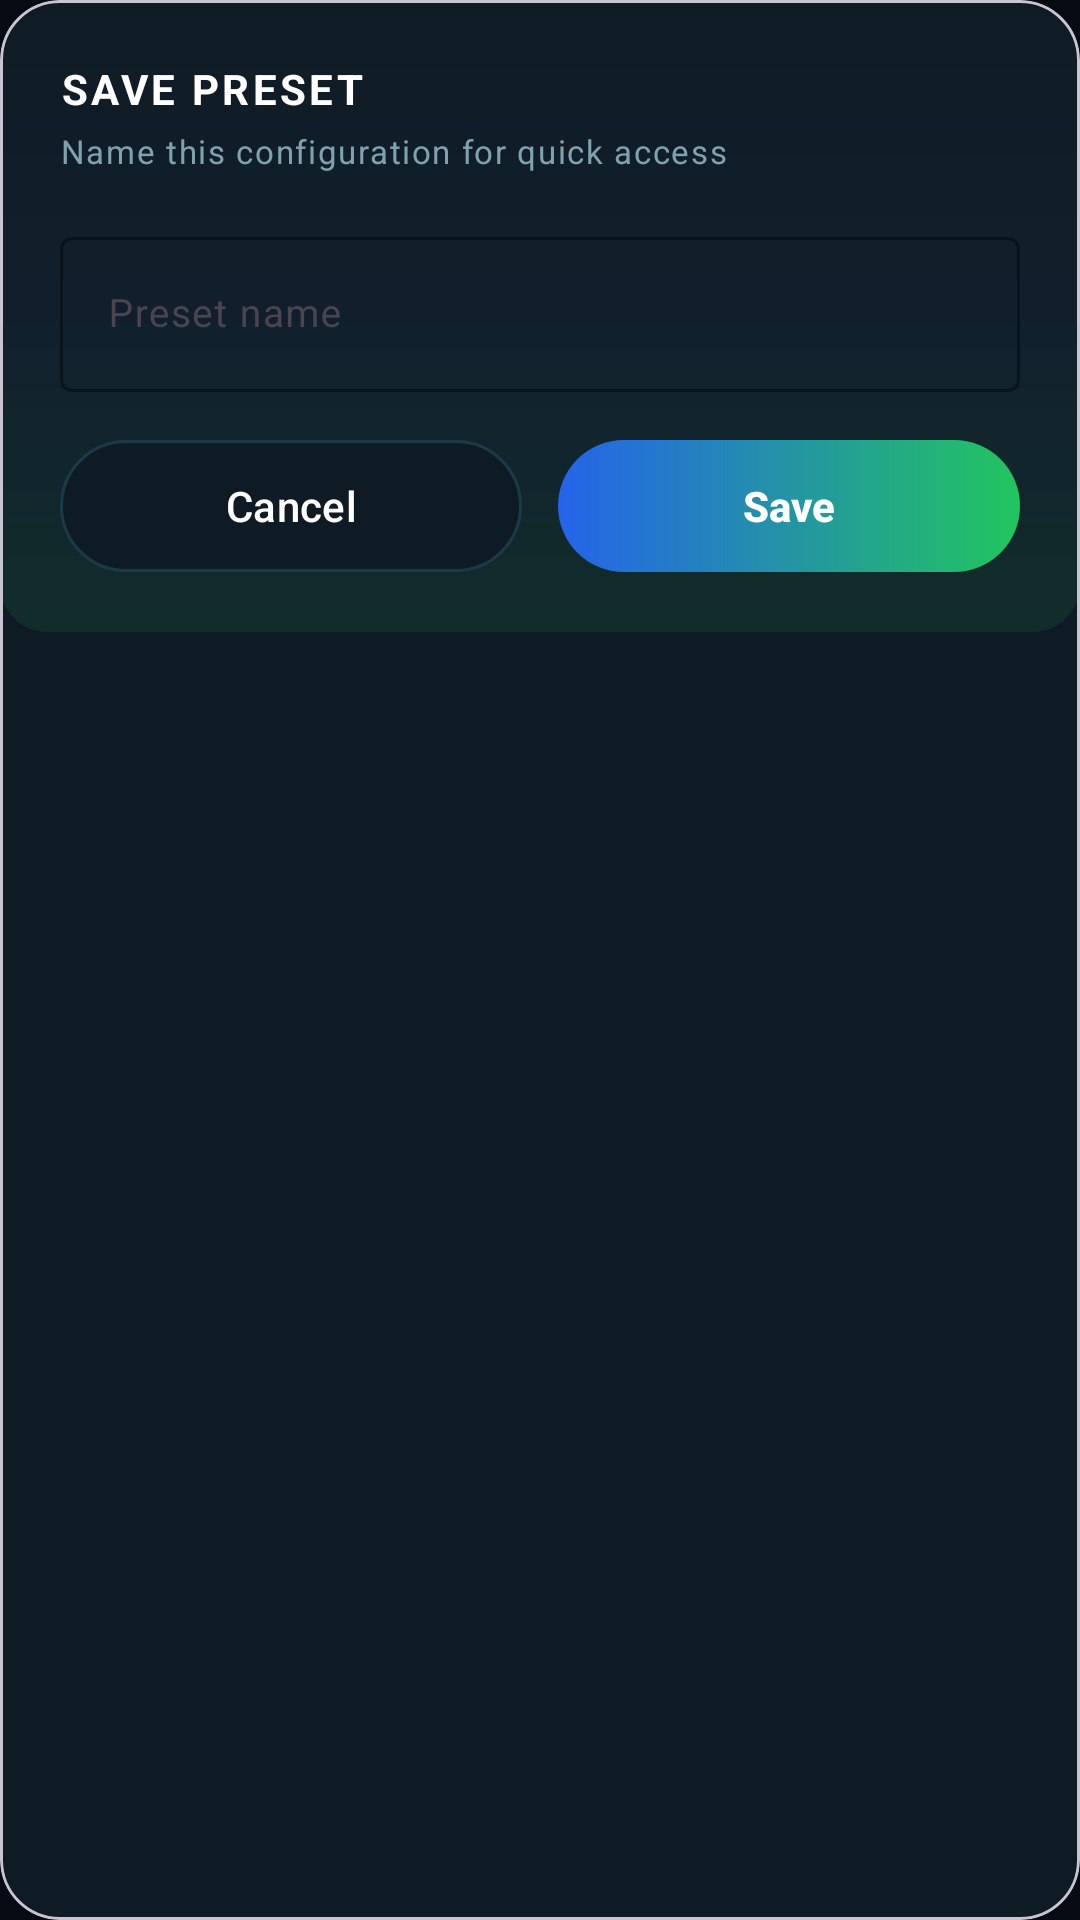

Here is an Android app screen rendered from its layout file. Give the layout XML and the strings, colors and styles it references.
<!-- AndroidManifest.xml: application theme Theme.Aurora -->
<!-- res/layout/dialog_preset_name.xml -->
<?xml version="1.0" encoding="utf-8"?>
<com.google.android.material.card.MaterialCardView xmlns:android="http://schemas.android.com/apk/res/android"
    xmlns:app="http://schemas.android.com/apk/res-auto"
    android:layout_width="match_parent"
    android:layout_height="wrap_content"
    app:cardCornerRadius="20dp"
    app:cardElevation="0dp"
    app:cardBackgroundColor="@color/aurora_card"
    android:layout_margin="16dp"
    android:outlineAmbientShadowColor="@color/aurora_glow_blue"
    android:outlineSpotShadowColor="@color/aurora_glow_blue">

    <LinearLayout
        android:layout_width="match_parent"
        android:layout_height="wrap_content"
        android:orientation="vertical"
        android:padding="20dp"
        android:background="@drawable/card_glow_bg">

        <TextView
            android:id="@+id/dialogTitle"
            android:layout_width="wrap_content"
            android:layout_height="wrap_content"
            android:text="SAVE PRESET"
            android:textColor="@color/aurora_text"
            android:textSize="14sp"
            android:textStyle="bold"
            android:letterSpacing="0.08"
            android:layout_marginBottom="4dp" />

        <TextView
            android:id="@+id/dialogSubtitle"
            android:layout_width="wrap_content"
            android:layout_height="wrap_content"
            android:text="Name this configuration for quick access"
            android:textColor="@color/aurora_text_secondary"
            android:textSize="11sp"
            android:letterSpacing="0.05"
            android:layout_marginBottom="16dp" />

        <com.google.android.material.textfield.TextInputLayout
            android:id="@+id/presetNameInputLayout"
            android:layout_width="match_parent"
            android:layout_height="wrap_content"
            android:hint="Preset name"
            app:boxBackgroundMode="outline"
            app:boxStrokeColor="@color/aurora_accent"
            app:hintTextColor="@color/aurora_text_secondary">

            <com.google.android.material.textfield.TextInputEditText
                android:id="@+id/presetNameInput"
                android:layout_width="match_parent"
                android:layout_height="wrap_content"
                android:textColor="@color/aurora_text"
                android:textColorHint="@color/aurora_text_secondary"
                android:textSize="13sp" />
        </com.google.android.material.textfield.TextInputLayout>


        <com.google.android.material.button.MaterialButton
            android:id="@+id/presetCustomImageButton"
            style="@style/Widget.Material3.Button.OutlinedButton"
            android:layout_width="match_parent"
            android:layout_height="wrap_content"
            android:layout_marginTop="12dp"
            android:text="Use custom image"
            android:textAllCaps="false"
            android:textColor="@color/aurora_text"
            android:visibility="gone"
            app:backgroundTint="@null"
            app:icon="@drawable/ic_gallery"
            app:iconGravity="textStart"
            app:iconPadding="8dp"
            app:iconTint="@color/aurora_text"
            app:strokeColor="@color/aurora_accent"
            app:strokeWidth="1dp" />

        <LinearLayout
            android:layout_width="match_parent"
            android:layout_height="wrap_content"
            android:layout_marginTop="16dp"
            android:orientation="horizontal">

            <com.google.android.material.button.MaterialButton
                android:id="@+id/dialogCancelButton"
                android:layout_width="0dp"
                android:layout_height="44dp"
                android:layout_weight="1"
                android:layout_marginEnd="6dp"
                android:background="@drawable/button_secondary_pill"
                app:backgroundTint="@null"
                android:insetTop="0dp"
                android:insetBottom="0dp"
                android:text="Cancel"
                android:textAllCaps="false"
                android:textColor="@color/aurora_text"
                android:textSize="14sp" />

            <com.google.android.material.button.MaterialButton
                android:id="@+id/dialogConfirmButton"
                android:layout_width="0dp"
                android:layout_height="44dp"
                android:layout_weight="1"
                android:layout_marginStart="6dp"
                android:background="@drawable/button_primary_pill"
                app:backgroundTint="@null"
                android:insetTop="0dp"
                android:insetBottom="0dp"
                android:text="Save"
                android:textAllCaps="false"
                android:textColor="#FFFFFFFF"
                android:textSize="14sp"
                android:textStyle="bold" />
        </LinearLayout>

    </LinearLayout>
</com.google.android.material.card.MaterialCardView>
<!-- resources referenced by this layout -->
<resources>
  <color name="aurora_accent">#22D3EE</color>
  <color name="aurora_card">#0F1B24</color>
  <color name="aurora_glow_blue">#3B82F6</color>
  <color name="aurora_text">#FFFFFF</color>
  <color name="aurora_text_secondary">#7FA3AE</color>
  <!-- drawable button_primary_pill (drawable) -->
  <?xml version="1.0" encoding="utf-8"?>
  <shape android:shape="rectangle"
    xmlns:android="http://schemas.android.com/apk/res/android">
      <gradient android:startColor="@color/aurora_gradient_start" android:endColor="@color/aurora_gradient_end" android:angle="0" android:type="linear" />
      <corners android:radius="22dp" />
  </shape>
  <!-- drawable button_secondary_pill (drawable) -->
  <?xml version="1.0" encoding="utf-8"?>
  <shape android:shape="rectangle"
    xmlns:android="http://schemas.android.com/apk/res/android">
      <solid android:color="@color/aurora_card" />
      <stroke android:width="1dp" android:color="@color/aurora_card_border" />
      <corners android:radius="22dp" />
  </shape>
  <!-- drawable card_glow_bg (drawable) -->
  <?xml version="1.0" encoding="utf-8"?>
  <layer-list xmlns:android="http://schemas.android.com/apk/res/android">
      <item>
          <shape android:shape="rectangle">
              <solid android:color="@color/aurora_card" />
              <corners android:radius="16dp" />
          </shape>
      </item>
      <item android:top="0dp">
          <shape android:shape="rectangle">
              <gradient
                  android:angle="90"
                  android:startColor="#1A22C55E"
                  android:centerColor="#0A3B82F6"
                  android:endColor="#00000000"
                  android:type="linear" />
              <corners android:radius="16dp" />
          </shape>
      </item>
  </layer-list>
  <style name="Theme.Aurora" parent="Base.Theme.Aurora" />
  <color name="aurora_gradient_start">#2563EB</color>
  <color name="aurora_gradient_end">#22C55E</color>
  <color name="aurora_card_border">#1B3A47</color>
  <style name="Base.Theme.Aurora" parent="Theme.Material3.DayNight.NoActionBar">
          <item name="colorPrimary">@color/aurora_accent</item>
          <item name="colorOnPrimary">#FFFFFFFF</item>
          <item name="colorSecondary">@color/aurora_accent_light</item>
          <item name="colorOnSecondary">#FFFFFFFF</item>
          <item name="colorSurface">@color/aurora_card</item>
          <item name="colorOnSurface">@color/aurora_text</item>
          <item name="colorSurfaceVariant">@color/aurora_surface</item>
          <item name="colorOutline">@color/aurora_card_border</item>
          <item name="android:colorBackground">@color/aurora_bg</item>
          <item name="colorError">@color/aurora_status_off</item>
          <item name="alertDialogTheme">@style/Aurora.AlertDialogTheme</item>
      </style>
  <color name="aurora_accent_light">#34D399</color>
  <color name="aurora_surface">#0B1620</color>
  <color name="aurora_bg">#070C14</color>
  <color name="aurora_status_off">#EF4444</color>
  <style name="Aurora.AlertDialogTheme" parent="ThemeOverlay.Material3.Dialog.Alert">
          <item name="colorPrimary">@color/aurora_accent</item>
          <item name="colorAccent">@color/aurora_accent</item>
          <item name="android:textColorPrimary">@color/aurora_text</item>
          <item name="android:background">@color/aurora_card</item>
      </style>
</resources>
